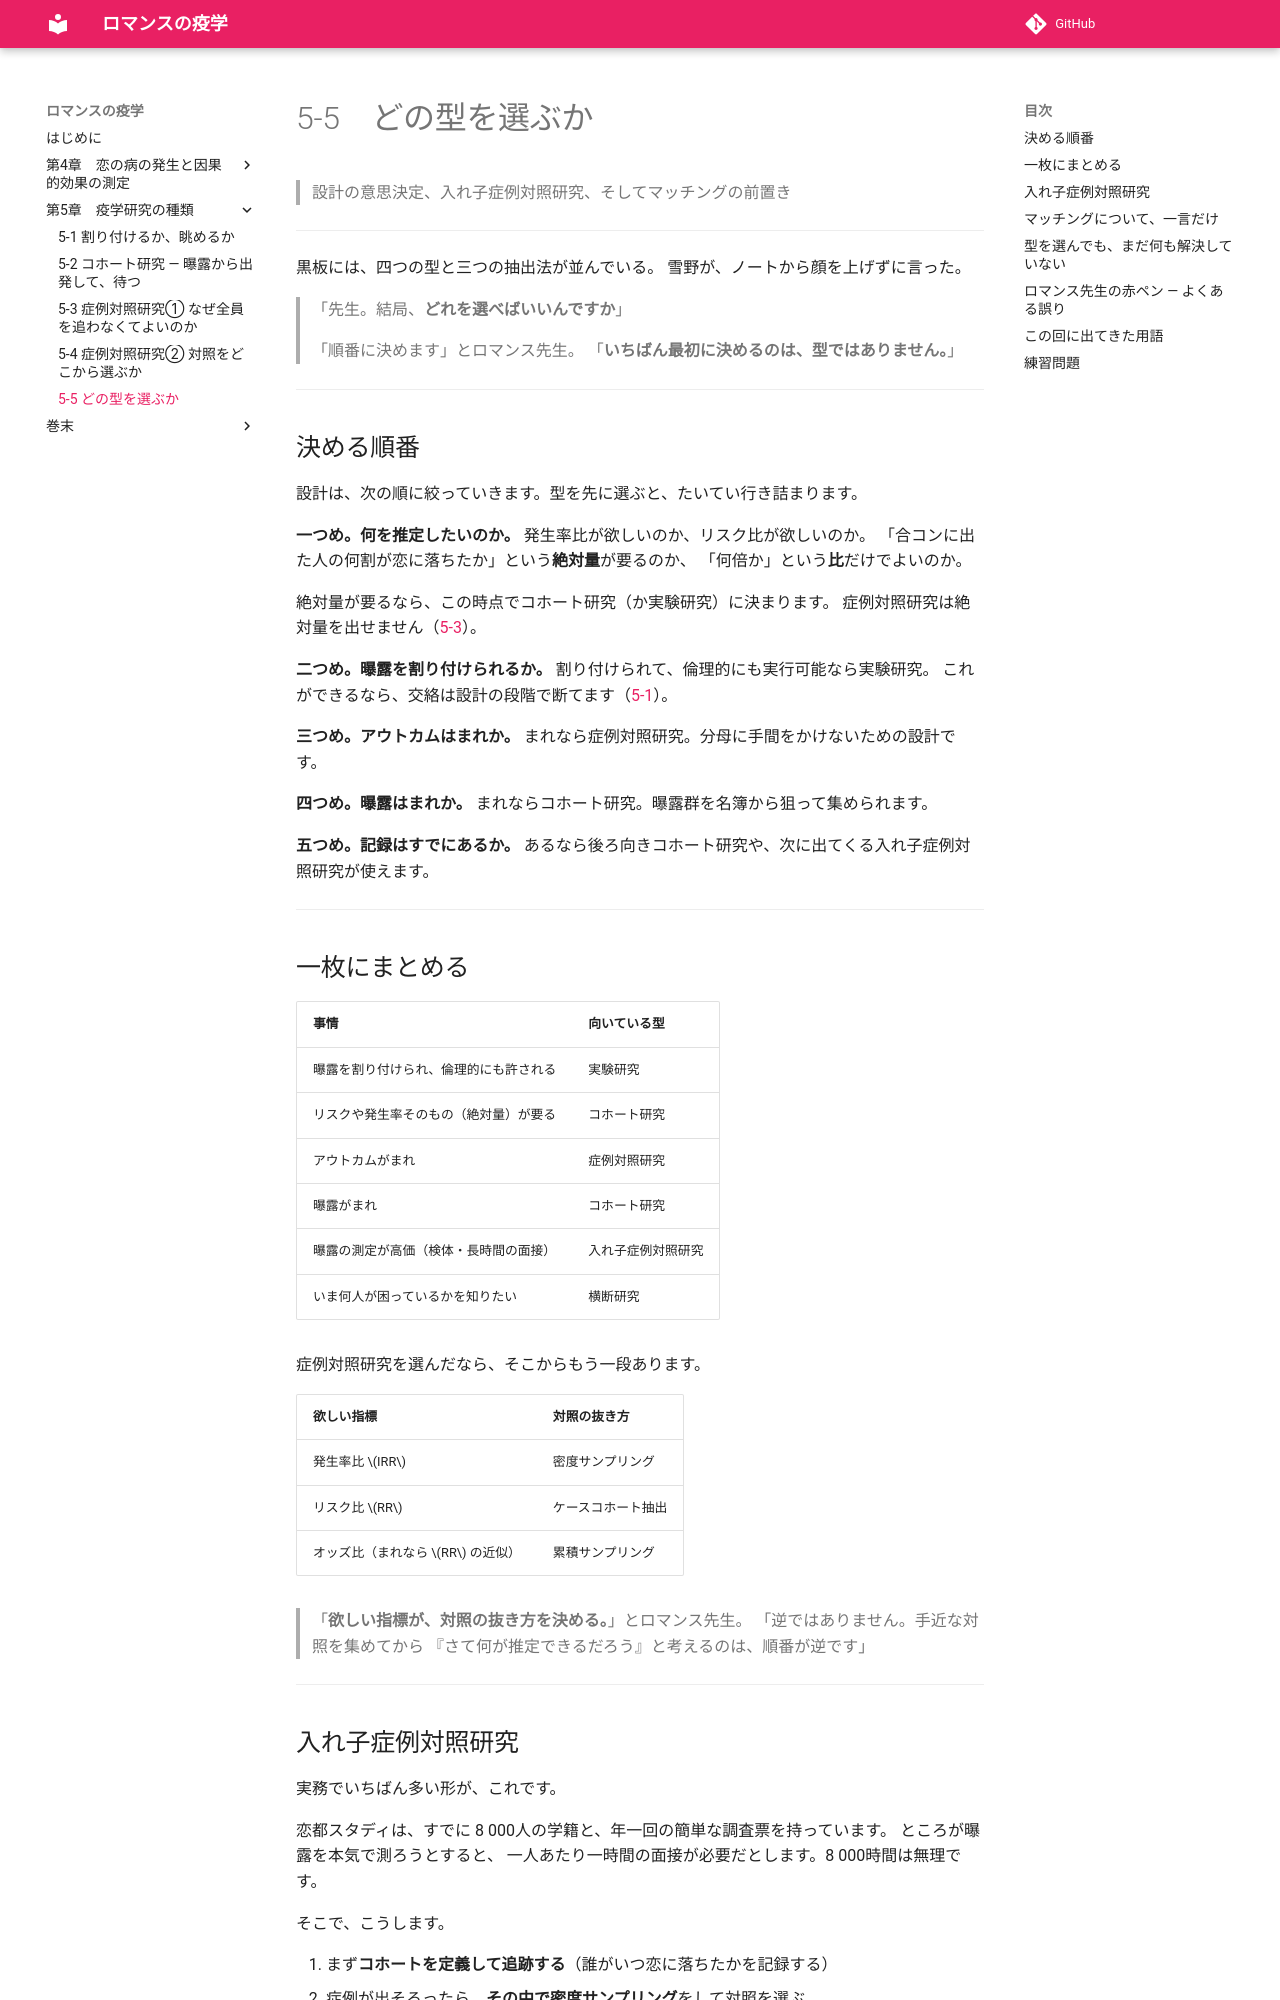

repository: ichirio/romance-ekigaku · page: ch05/ch05-05/index.html · generator: mkdocs

# 5-5　どの型を選ぶか

> 設計の意思決定、入れ子症例対照研究、そしてマッチングの前置き

---

黒板には、四つの型と三つの抽出法が並んでいる。
雪野が、ノートから顔を上げずに言った。

> 「先生。結局、**どれを選べばいいんですか**」

> 「順番に決めます」とロマンス先生。
> 「**いちばん最初に決めるのは、型ではありません。**」

---

## 決める順番

設計は、次の順に絞っていきます。型を先に選ぶと、たいてい行き詰まります。

**一つめ。何を推定したいのか。**
発生率比が欲しいのか、リスク比が欲しいのか。
「合コンに出た人の何割が恋に落ちたか」という**絶対量**が要るのか、
「何倍か」という**比**だけでよいのか。

絶対量が要るなら、この時点でコホート研究（か実験研究）に決まります。
症例対照研究は絶対量を出せません（[5-3](ch05-03.md)）。

**二つめ。曝露を割り付けられるか。**
割り付けられて、倫理的にも実行可能なら実験研究。
これができるなら、交絡は設計の段階で断てます（[5-1](ch05-01.md)）。

**三つめ。アウトカムはまれか。**
まれなら症例対照研究。分母に手間をかけないための設計です。

**四つめ。曝露はまれか。**
まれならコホート研究。曝露群を名簿から狙って集められます。

**五つめ。記録はすでにあるか。**
あるなら後ろ向きコホート研究や、次に出てくる入れ子症例対照研究が使えます。

---

## 一枚にまとめる

| 事情 | 向いている型 |
|---|---|
| 曝露を割り付けられ、倫理的にも許される | 実験研究 |
| リスクや発生率そのもの（絶対量）が要る | コホート研究 |
| アウトカムがまれ | 症例対照研究 |
| 曝露がまれ | コホート研究 |
| 曝露の測定が高価（検体・長時間の面接） | 入れ子症例対照研究 |
| いま何人が困っているかを知りたい | 横断研究 |

症例対照研究を選んだなら、そこからもう一段あります。

| 欲しい指標 | 対照の抜き方 |
|---|---|
| 発生率比 \(IRR\) | 密度サンプリング |
| リスク比 \(RR\) | ケースコホート抽出 |
| オッズ比（まれなら \(RR\) の近似） | 累積サンプリング |

> 「**欲しい指標が、対照の抜き方を決める。**」とロマンス先生。
> 「逆ではありません。手近な対照を集めてから
> 『さて何が推定できるだろう』と考えるのは、順番が逆です」

---
